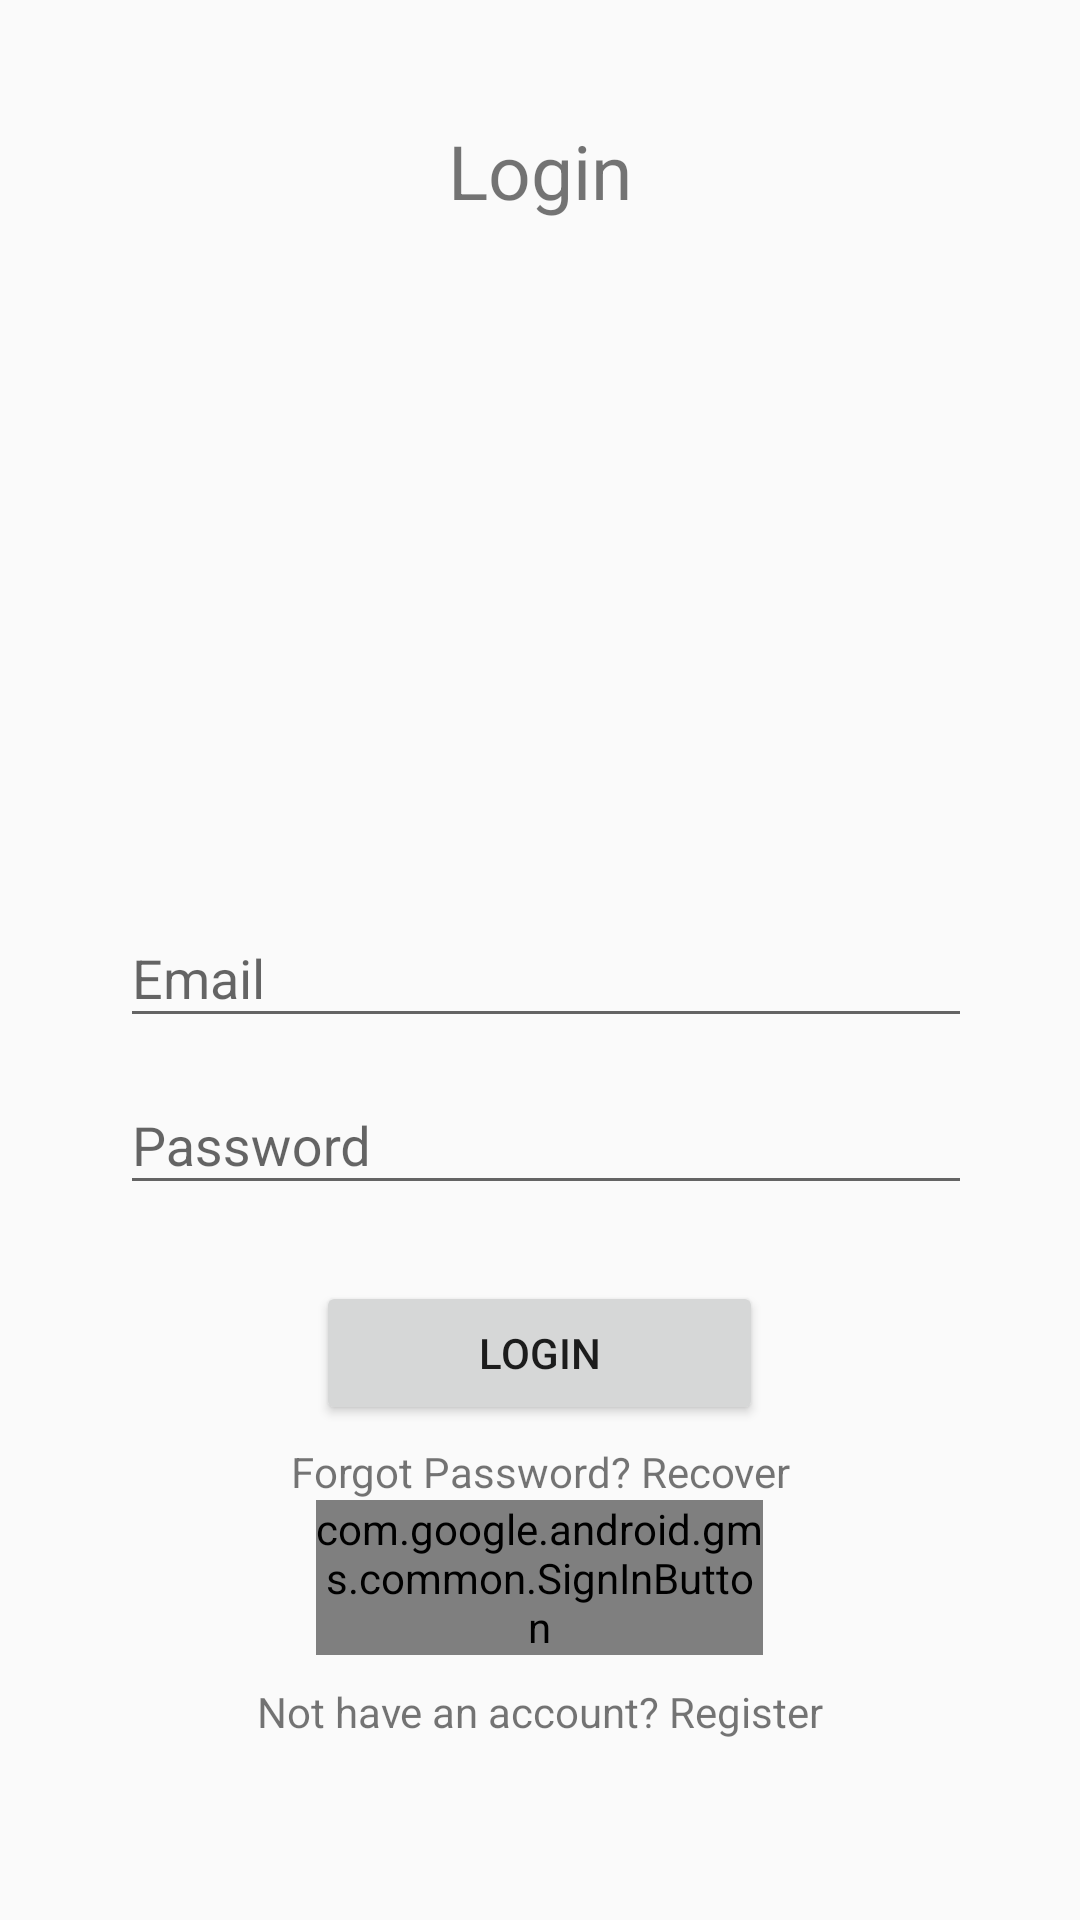

Reconstruct the res/layout file that produces this screen, plus the resources it refers to.
<!-- AndroidManifest.xml: application theme AppTheme -->
<!-- res/layout/activity_login.xml -->
<?xml version="1.0" encoding="utf-8"?>
<androidx.constraintlayout.widget.ConstraintLayout xmlns:android="http://schemas.android.com/apk/res/android"
    xmlns:app="http://schemas.android.com/apk/res-auto"
    xmlns:tools="http://schemas.android.com/tools"
    android:layout_width="match_parent"
    android:layout_height="match_parent"
    android:padding="20dp"
    tools:context=".LoginActivity">

    <RelativeLayout
        android:id="@+id/relativeLayout"
        android:layout_width="0dp"
        android:layout_height="0dp"
        android:layout_marginStart="20dp"
        android:layout_marginTop="20dp"
        android:layout_marginEnd="20dp"
        android:layout_marginBottom="20dp"
        app:layout_constraintBottom_toBottomOf="parent"
        app:layout_constraintEnd_toEndOf="parent"
        app:layout_constraintStart_toStartOf="parent"
        app:layout_constraintTop_toTopOf="parent">

        <TextView
            android:id="@+id/textView"
            android:layout_width="331dp"
            android:layout_height="wrap_content"
            android:text="Login"
            android:textAlignment="center"
            android:textColor="@color/colorBlack"
            android:textSize="25sp"
            tools:layout_editor_absoluteX="40dp"
            tools:layout_editor_absoluteY="70dp" />

        <com.google.android.material.textfield.TextInputLayout
            android:id="@+id/emailITIL"
            android:layout_width="331dp"
            android:layout_height="wrap_content"
            android:layout_centerHorizontal="true"
            android:layout_centerVertical="true"
            tools:layout_editor_absoluteX="40dp"
            tools:layout_editor_absoluteY="40dp">

            <EditText
                android:id="@+id/EmailEt"
                android:layout_width="331dp"
                android:layout_height="wrap_content"
                android:hint="Email"
                android:inputType="textEmailAddress"
                tools:layout_editor_absoluteX="16dp"
                tools:layout_editor_absoluteY="316dp" />

        </com.google.android.material.textfield.TextInputLayout>

        <com.google.android.material.textfield.TextInputLayout
            android:id="@+id/passwordITIL"
            android:layout_width="331dp"
            android:layout_height="wrap_content"
            android:layout_below="@+id/emailITIL"
            android:layout_centerHorizontal="true"
            android:layout_centerVertical="true"
            app:passwordToggleEnabled="true"
            tools:layout_editor_absoluteX="40dp"
            tools:layout_editor_absoluteY="40dp">

            <EditText
                android:id="@+id/PasswordEt"
                android:layout_width="331dp"
                android:layout_height="wrap_content"
                android:hint="Password"
                android:inputType="textPassword"
                tools:layout_editor_absoluteX="16dp"
                tools:layout_editor_absoluteY="316dp" />

        </com.google.android.material.textfield.TextInputLayout>

        <Button
            android:id="@+id/loginButton"
            android:layout_width="149dp"
            android:layout_height="wrap_content"
            android:layout_below="@+id/passwordITIL"
            android:layout_centerHorizontal="true"
            android:layout_marginTop="22dp"
            android:drawableLeft="@drawable/loginicon"
            android:drawablePadding="5dp"
            android:text="Login" />

        <TextView
            android:id="@+id/recoverPasswordTv"
            android:layout_width="match_parent"
            android:layout_height="wrap_content"
            android:layout_below="@+id/loginButton"
            android:layout_marginTop="6dp"
            android:text="Forgot Password? Recover"
            android:textAlignment="center"
            android:textColor="@color/colorBlack" />

        <com.google.android.gms.common.SignInButton
            android:id="@+id/googleLoginButton"
            android:layout_width="149dp"
            android:layout_height="wrap_content"
            android:layout_below="@+id/recoverPasswordTv"
            android:layout_centerHorizontal="true" />

        <TextView
            android:id="@+id/nothave_accountTv"
            android:layout_width="match_parent"
            android:layout_height="wrap_content"
            android:layout_alignParentBottom="true"
            android:layout_marginTop="49dp"
            android:layout_marginBottom="20dp"
            android:text="Not have an account? Register"
            android:textAlignment="center"
            android:textColor="@color/colorBlack" />

    </RelativeLayout>

</androidx.constraintlayout.widget.ConstraintLayout>
<!-- resources referenced by this layout -->
<resources>
  <style name="AppTheme" parent="Theme.AppCompat.Light.DarkActionBar">
          
          <item name="colorPrimary">@color/colorPrimary</item>
          <item name="colorPrimaryDark">@color/colorPrimaryDark</item>
          <item name="colorAccent">@color/colorAccent</item>
      </style>
  <!-- not gathered from this repository: default colours our renderer supplied (Android Studio template values) -->
  <color name="colorPrimary">#FF6200EE</color>
  <color name="colorPrimaryDark">#FF3700B3</color>
  <color name="colorAccent">#FF03DAC5</color>
</resources>
